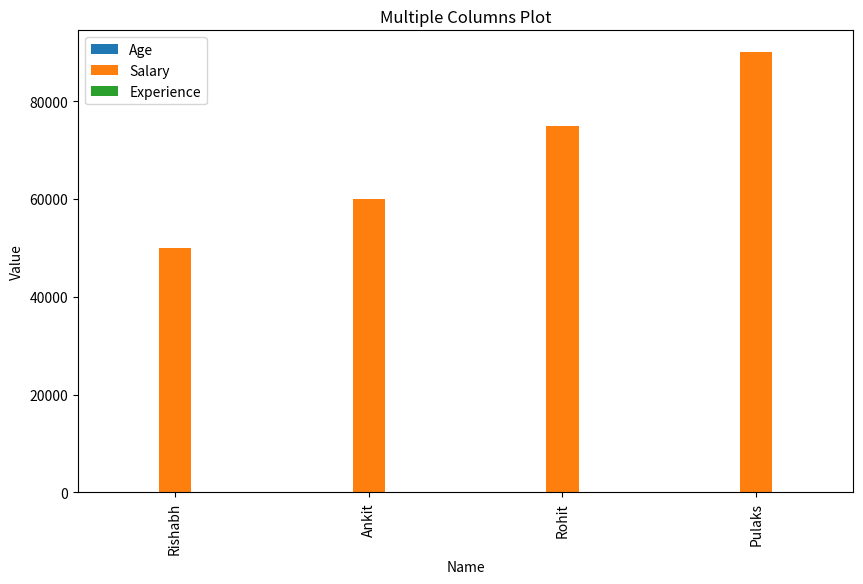

Python code for this plot:
import pandas as pd
import matplotlib.pyplot as plt

# Create a DataFrame with multiple columns
data = {
    'Name': ['Rishabh', 'Ankit', 'Rohit', 'Pulaks'],
    'Age': [23, 34, 45, 56],
    'Salary': [50000, 60000, 75000, 90000],
    'Experience': [2, 5, 8, 10]
}
df = pd.DataFrame(data)

# Plot multiple columns against each other
df.set_index('Name')[['Age', 'Salary', 'Experience']].plot(kind='bar', figsize=(10, 6))

# Set titles and labels
plt.title('Multiple Columns Plot')
plt.xlabel('Name')
plt.ylabel('Value')

# Show plot
plt.show()
